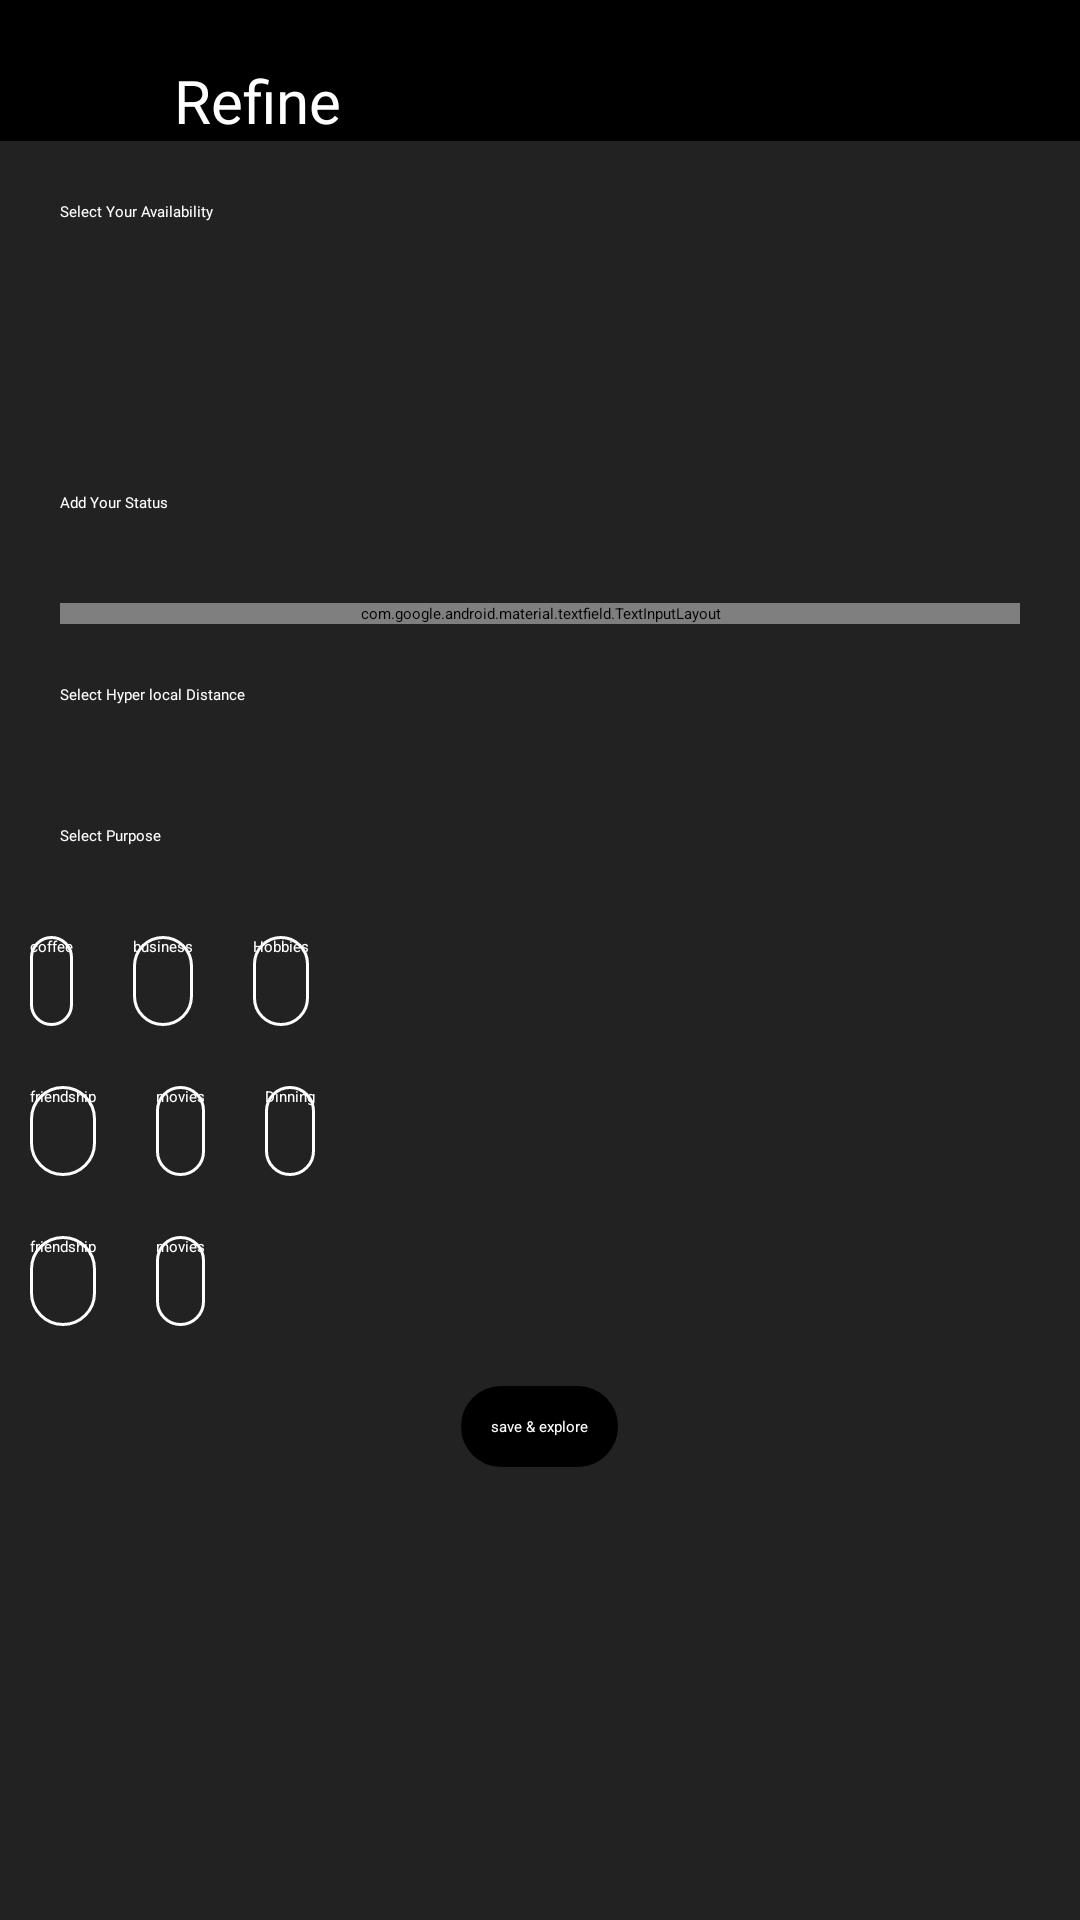

Produce the Android XML layout that renders to this screen, including the resource entries it uses.
<!-- AndroidManifest.xml: application theme AppTheme.NoForceDark -->
<!-- res/layout/activity_refine.xml -->
<?xml version="1.0" encoding="utf-8"?>
<RelativeLayout xmlns:android="http://schemas.android.com/apk/res/android"
    xmlns:app="http://schemas.android.com/apk/res-auto"
    xmlns:tools="http://schemas.android.com/tools"
    android:id="@+id/main"
    android:layout_width="match_parent"
    android:layout_height="match_parent"
    android:background="@color/gray"
    tools:context=".refine">


    <RelativeLayout
        android:id="@+id/relativeLayout2"
        android:layout_width="match_parent"
        android:background="@color/black"
        android:layout_height="wrap_content"
        app:layout_constraintEnd_toEndOf="parent"
        app:layout_constraintStart_toStartOf="parent"
        app:layout_constraintTop_toBottomOf="@+id/linearLayout">

        <ImageButton
            android:id="@+id/back"
            android:layout_width="wrap_content"
            android:layout_height="wrap_content"
            android:layout_margin="20dp"
            android:background="@android:color/transparent"
            android:src="@drawable/baseline_arrow_back_ios_24" />

        <TextView
            android:layout_width="wrap_content"
            android:layout_height="wrap_content"
            android:layout_alignParentTop="true"
            android:layout_marginStart="18dp"
            android:layout_marginTop="20dp"
            android:layout_toEndOf="@+id/back"
            android:text="Refine"
            android:textColor="@color/white"
            android:textSize="20sp" />


    </RelativeLayout>

    <ScrollView
        android:layout_width="match_parent"
        android:layout_height="wrap_content"
        android:layout_below="@+id/relativeLayout2"
        android:scrollbars="none">

        <LinearLayout
            android:id="@+id/linearLayout"
            android:layout_width="match_parent"
            android:layout_height="0dp"
            android:layout_below="@+id/relativeLayout2"
            android:layout_alignParentBottom="true"
            android:orientation="vertical">

            <TextView
                android:layout_width="wrap_content"
                android:layout_height="wrap_content"
                android:layout_margin="20dp"
                android:fontFamily="@font/sarabun"
                android:text="Select Your Availability"
                android:textColor="@color/white" />

            <Spinner
                android:id="@+id/availability"
                android:layout_width="match_parent"
                android:layout_height="50dp"
                android:layout_marginStart="20dp"
                android:layout_marginEnd="20dp"
                android:background="@drawable/dashed_rec"
                android:elevation="10dp"
                android:popupBackground="@color/white" />


            <TextView
                android:layout_width="wrap_content"
                android:layout_height="wrap_content"
                android:layout_margin="20dp"
                android:fontFamily="@font/sarabun"
                android:text="Add Your Status"
                android:textColor="@color/white" />

            <com.google.android.material.textfield.TextInputLayout
                android:layout_width="match_parent"
                android:layout_height="wrap_content"
                android:layout_gravity="center"

                android:layout_marginStart="20dp"
                android:layout_marginTop="10dp"
                android:layout_marginEnd="20dp"
                android:elevation="10dp"
                android:textColorHint="@color/white"
                app:boxBackgroundMode="outline"
                app:boxCornerRadiusBottomEnd="10dp"
                app:boxCornerRadiusBottomStart="10dp"
                app:boxCornerRadiusTopEnd="10dp"
                app:boxCornerRadiusTopStart="10dp"
                app:boxStrokeColor="@color/white"
                app:counterEnabled="false"
                app:counterMaxLength="250"
                app:endIconMode="clear_text"
                app:endIconTint="@color/white"
                app:errorEnabled="true"

                app:hintTextColor="@color/white">

                <EditText
                    android:layout_width="match_parent"
                    android:layout_height="wrap_content"
                    android:text="Hi community! I am open to new connections"
                    android:textColor="@color/white" />
            </com.google.android.material.textfield.TextInputLayout>

            <TextView
                android:layout_width="wrap_content"
                android:layout_height="wrap_content"
                android:layout_margin="20dp"
                android:fontFamily="@font/sarabun"
                android:text="Select Hyper local Distance"
                android:textColor="@color/white" />

            <SeekBar
                android:layout_width="match_parent"
                android:layout_height="wrap_content"
                android:indeterminateTint="@color/white"
                android:progressTint="@color/white"
                android:thumbTint="@color/white" />


            <TextView
                android:layout_width="wrap_content"
                android:layout_height="wrap_content"
                android:layout_margin="20dp"
                android:fontFamily="@font/sarabun"
                android:text="Select Purpose"
                android:textColor="@color/white" />

            <LinearLayout
                android:layout_width="match_parent"
                android:layout_height="wrap_content"
                android:orientation="horizontal">

                <androidx.appcompat.widget.AppCompatButton
                    android:layout_width="wrap_content"
                    android:layout_height="30dp"
                    android:layout_margin="10dp"
                    android:background="@drawable/roundbtn"
                    android:text="coffee"
                    android:textAllCaps="false"
                    android:textColor="@color/white" />

                <androidx.appcompat.widget.AppCompatButton
                    android:layout_width="wrap_content"
                    android:layout_height="30dp"
                    android:layout_margin="10dp"
                    android:background="@drawable/roundbtn"
                    android:text="business"
                    android:textAllCaps="false"
                    android:textColor="@color/white" />

                <androidx.appcompat.widget.AppCompatButton
                    android:layout_width="wrap_content"
                    android:layout_height="30dp"
                    android:layout_margin="10dp"
                    android:background="@drawable/roundbtn"
                    android:text="Hobbies"
                    android:textAllCaps="false"
                    android:textColor="@color/white" />
            </LinearLayout>

            <LinearLayout
                android:layout_width="match_parent"
                android:layout_height="wrap_content"
                android:orientation="horizontal">

                <androidx.appcompat.widget.AppCompatButton
                    android:layout_width="wrap_content"
                    android:layout_height="30dp"
                    android:layout_margin="10dp"
                    android:background="@drawable/roundbtn"
                    android:text="friendship"
                    android:textAllCaps="false"
                    android:textColor="@color/white" />

                <androidx.appcompat.widget.AppCompatButton
                    android:layout_width="wrap_content"
                    android:layout_height="30dp"
                    android:layout_margin="10dp"
                    android:background="@drawable/roundbtn"
                    android:text="movies"
                    android:textAllCaps="false"
                    android:textColor="@color/white" />

                <androidx.appcompat.widget.AppCompatButton
                    android:layout_width="wrap_content"
                    android:layout_height="30dp"
                    android:layout_margin="10dp"
                    android:background="@drawable/roundbtn"
                    android:text="Dinning"
                    android:textAllCaps="false"
                    android:textColor="@color/white" />
            </LinearLayout>

            <LinearLayout
                android:layout_width="match_parent"
                android:layout_height="wrap_content"
                android:orientation="horizontal">

                <androidx.appcompat.widget.AppCompatButton
                    android:layout_width="wrap_content"
                    android:layout_height="30dp"
                    android:layout_margin="10dp"
                    android:background="@drawable/roundbtn"
                    android:text="friendship"
                    android:textAllCaps="false"
                    android:textColor="@color/white" />

                <androidx.appcompat.widget.AppCompatButton
                    android:layout_width="wrap_content"
                    android:layout_height="30dp"
                    android:layout_margin="10dp"
                    android:background="@drawable/roundbtn"
                    android:text="movies"
                    android:textAllCaps="false"
                    android:textColor="@color/white" />

            </LinearLayout>

            <androidx.appcompat.widget.AppCompatButton
                android:layout_width="wrap_content"
                android:layout_height="wrap_content"
                android:layout_gravity="center"
                android:layout_margin="10dp"
                android:background="@drawable/roundbtn"
                android:backgroundTint="@color/black"
                android:padding="10dp"
                android:text="save &amp; explore"
                android:textColor="@color/white" />


        </LinearLayout>
    </ScrollView>

</RelativeLayout>
<!-- resources referenced by this layout -->
<resources>
  <color name="black">#FF000000</color>
  <color name="gray">#222222</color>
  <color name="white">#FFFFFFFF</color>
  <!-- drawable roundbtn (drawable) -->
  <?xml version="1.0" encoding="utf-8"?>
  <shape xmlns:android="http://schemas.android.com/apk/res/android" >
  <stroke android:width="1dp" android:color="@color/white"/>
  
      <corners android:radius="80dp"/>
  </shape>
</resources>
